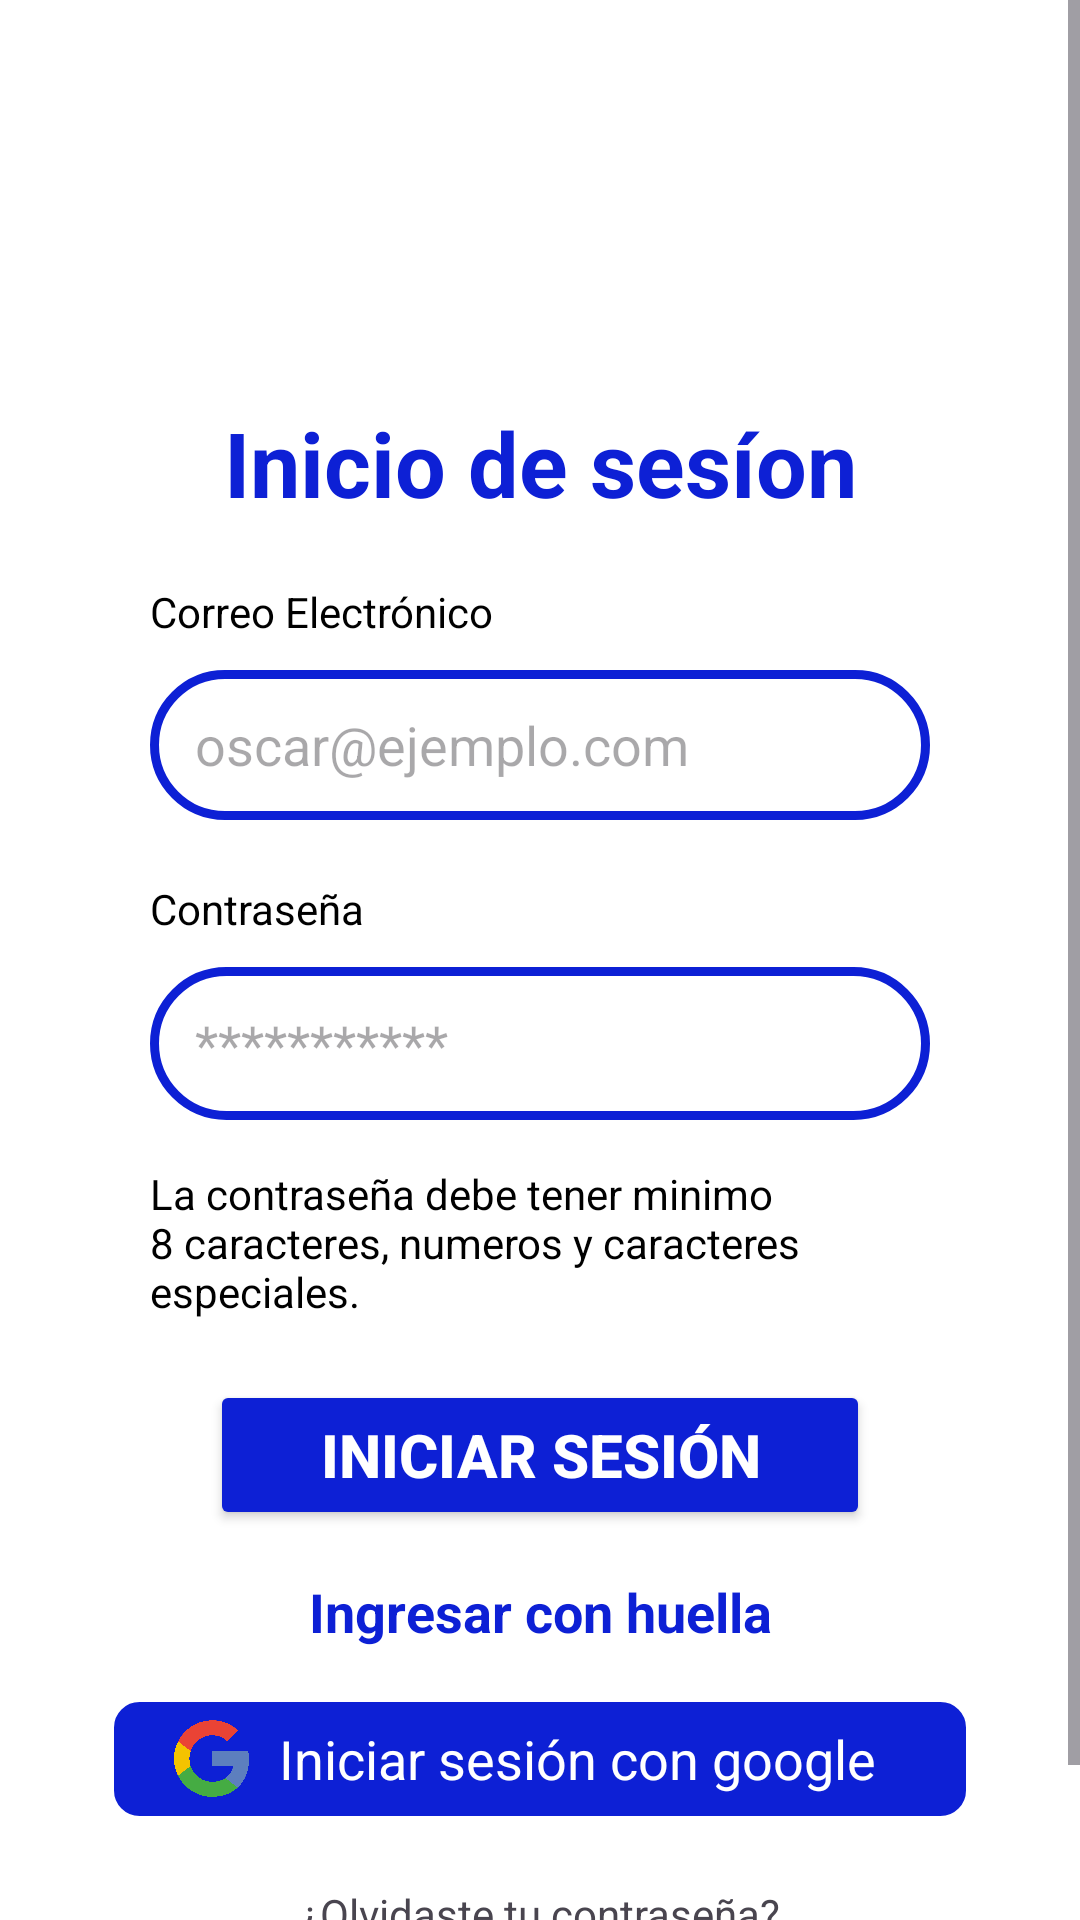

Produce the Android XML layout that renders to this screen, including the resource entries it uses.
<!-- AndroidManifest.xml: application theme Theme.MYODelicious -->
<!-- res/layout/activity_login.xml -->
<?xml version="1.0" encoding="utf-8"?>
<ScrollView xmlns:android="http://schemas.android.com/apk/res/android"
    xmlns:app="http://schemas.android.com/apk/res-auto"
    xmlns:tools="http://schemas.android.com/tools"
    android:id="@+id/main"
    android:layout_width="match_parent"
    android:layout_height="match_parent"
    android:background="@color/white"
    tools:context=".ui.auth.LoginActivity">

    <LinearLayout
        android:layout_width="match_parent"
        android:layout_height="wrap_content"
        android:orientation="vertical"
        android:layout_gravity="center">

        <ImageView
            android:id="@+id/iv_logo"
            android:layout_width="match_parent"
            android:layout_height="160dp"
            android:layout_marginTop="10dp"
            app:srcCompat="@drawable/logo2" />

        <TextView
            android:layout_width="match_parent"
            android:layout_height="wrap_content"
            android:layout_marginTop="20dp"
            android:text="@string/inicio_sesion"
            android:textAlignment="center"
            android:textColor="@color/blue"
            android:textSize="30sp"
            android:textStyle="bold" />

        <TextView
            android:id="@+id/tv_email_label"
            android:layout_width="match_parent"
            android:layout_height="wrap_content"
            android:layout_marginStart="50dp"
            android:layout_marginTop="20dp"
            android:layout_marginEnd="50dp"
            android:textColor="@color/black"
            android:text="@string/correo"
            />

        <EditText
            android:id="@+id/et_mail_login"
            android:layout_width="match_parent"
            android:layout_height="50dp"
            android:layout_marginStart="50dp"
            android:layout_marginTop="10dp"
            android:layout_marginEnd="50dp"
            android:autofillHints="emailAddress"
            android:background="@drawable/style_edit_text"
            android:ems="10"
            android:hint="@string/ejemplo_correo"
            android:inputType="textEmailAddress"
            android:paddingStart="15dp"
            android:paddingEnd="15dp"
            android:textColor="@color/gris"
            />

        <TextView
            android:id="@+id/tv_password_label"
            android:layout_width="match_parent"
            android:layout_height="wrap_content"
            android:layout_marginStart="50dp"
            android:layout_marginTop="20dp"
            android:layout_marginEnd="50dp"
            android:textColor="@color/black"
            android:text="@string/contraseña"
            />

        <EditText
            android:id="@+id/et_password"
            android:layout_width="match_parent"
            android:layout_height="51dp"
            android:layout_marginStart="50dp"
            android:layout_marginTop="10dp"
            android:layout_marginEnd="50dp"
            android:autofillHints="password"
            android:background="@drawable/style_edit_text"
            android:ems="10"
            android:hint="@string/password"
            android:inputType="textPassword"
            android:paddingStart="15dp"
            android:paddingEnd="15dp"
            android:textColor="@color/gris"
            />

        <TextView
            android:id="@+id/tv_requi_pass"
            android:layout_width="match_parent"
            android:layout_height="wrap_content"
            android:layout_marginStart="50dp"
            android:layout_marginTop="15dp"
            android:layout_marginEnd="50dp"
            android:textColor="@color/black"
            android:text="@string/requi_pass"
            />


        <Button
            android:id="@+id/btn_iniciar"
            android:layout_width="match_parent"
            android:layout_height="50dp"
            android:layout_marginStart="70dp"
            android:layout_marginTop="20dp"
            android:layout_marginEnd="70dp"
            android:backgroundTint="@color/blue"
            android:text="@string/iniciar_sesion"
            android:textColor="@color/white"
            android:textSize="20sp"
            android:textStyle="bold" />

        <TextView
            android:id="@+id/tv_ing_huella"
            android:layout_width="match_parent"
            android:layout_height="wrap_content"
            android:layout_marginStart="50dp"
            android:layout_marginTop="15dp"
            android:layout_marginEnd="50dp"
            android:textAlignment="center"
            android:textColor="@color/blue"
            android:textStyle="bold"
            android:textSize="18sp"
            android:text="@string/ingresar_huella"
            />

        <LinearLayout
            android:id="@+id/ly_google"
            android:layout_width="match_parent"
            android:layout_height="44dp"
            android:layout_marginStart="35dp"
            android:layout_marginTop="15dp"
            android:layout_marginEnd="35dp"
            android:background="@drawable/style_btn_google"
            android:gravity="center"
            android:orientation="horizontal">

            <ImageView
                android:layout_width="25dp"
                android:layout_height="35dp"
                android:src="@drawable/google1" />

            <TextView
                android:layout_width="wrap_content"
                android:layout_height="wrap_content"
                android:paddingStart="10dp"
                android:paddingEnd="10dp"
                android:text="@string/iniciar_con_google"
                android:textColor="@color/white"
                android:textSize="18sp" />


        </LinearLayout>

        <TextView
            android:id="@+id/tv_olvidaste"
            android:layout_width="match_parent"
            android:layout_height="wrap_content"
            android:layout_marginStart="50dp"
            android:layout_marginTop="20dp"
            android:layout_marginEnd="50dp"
            android:text="@string/olvidaste_contraseña"
            android:textAlignment="center"
            />

        <TextView
            android:id="@+id/tv_crear_cuenta"
            android:layout_width="match_parent"
            android:layout_height="wrap_content"
            android:layout_marginStart="50dp"
            android:layout_marginTop="20dp"
            android:layout_marginEnd="50dp"
            android:text="@string/crear_cuenta"
            android:textColor="@color/blue"
            android:textAlignment="center"
            android:layout_margin="15dp"
            />

    </LinearLayout>

</ScrollView>
<!-- resources referenced by this layout -->
<resources>
  <color name="black">#FF000000</color>
  <color name="blue">#0D20D5</color>
  <color name="gris">#787474</color>
  <color name="white">#FFFFFFFF</color>
  <!-- drawable google1: png bitmap (drawable, 61868 bytes) -->
  <!-- drawable style_btn_google (drawable) -->
  <?xml version="1.0" encoding="utf-8"?>
  <shape xmlns:android="http://schemas.android.com/apk/res/android">
      <corners android:radius="10dp"/>
      <stroke android:color="@color/white" android:width="3dp"/>
      <solid android:color="@color/blue"/>
  
  
  </shape>
  <!-- drawable style_edit_text (drawable) -->
  <?xml version="1.0" encoding="utf-8"?>
  <shape xmlns:android="http://schemas.android.com/apk/res/android">
      <corners android:radius="25dp"/>
      <stroke android:color="@color/blue" android:width="3dp"/>
      <solid android:color="@color/white"/>
  
  
  </shape>
  <string name="correo">Correo Electrónico</string>
  <string name="crear_cuenta">Crear cuenta</string>
  <string name="ejemplo_correo">oscar@ejemplo.com</string>
  <string name="ingresar_huella">Ingresar con huella</string>
  <string name="iniciar_con_google">Iniciar sesión con google</string>
  <string name="iniciar_sesion">Iniciar sesión</string>
  <string name="inicio_sesion">Inicio de sesíon</string>
  <string name="password">***********</string>
  <string name="requi_pass">La contraseña debe tener minimo 8 caracteres, numeros y caracteres especiales.</string>
  <style name="Theme.MYODelicious" parent="Base.Theme.MYODelicious">
          <item name="colorPrimary">@color/gris</item>
      </style>
  <style name="Base.Theme.MYODelicious" parent="Theme.Material3.DayNight.NoActionBar">
          
          
      </style>
</resources>
